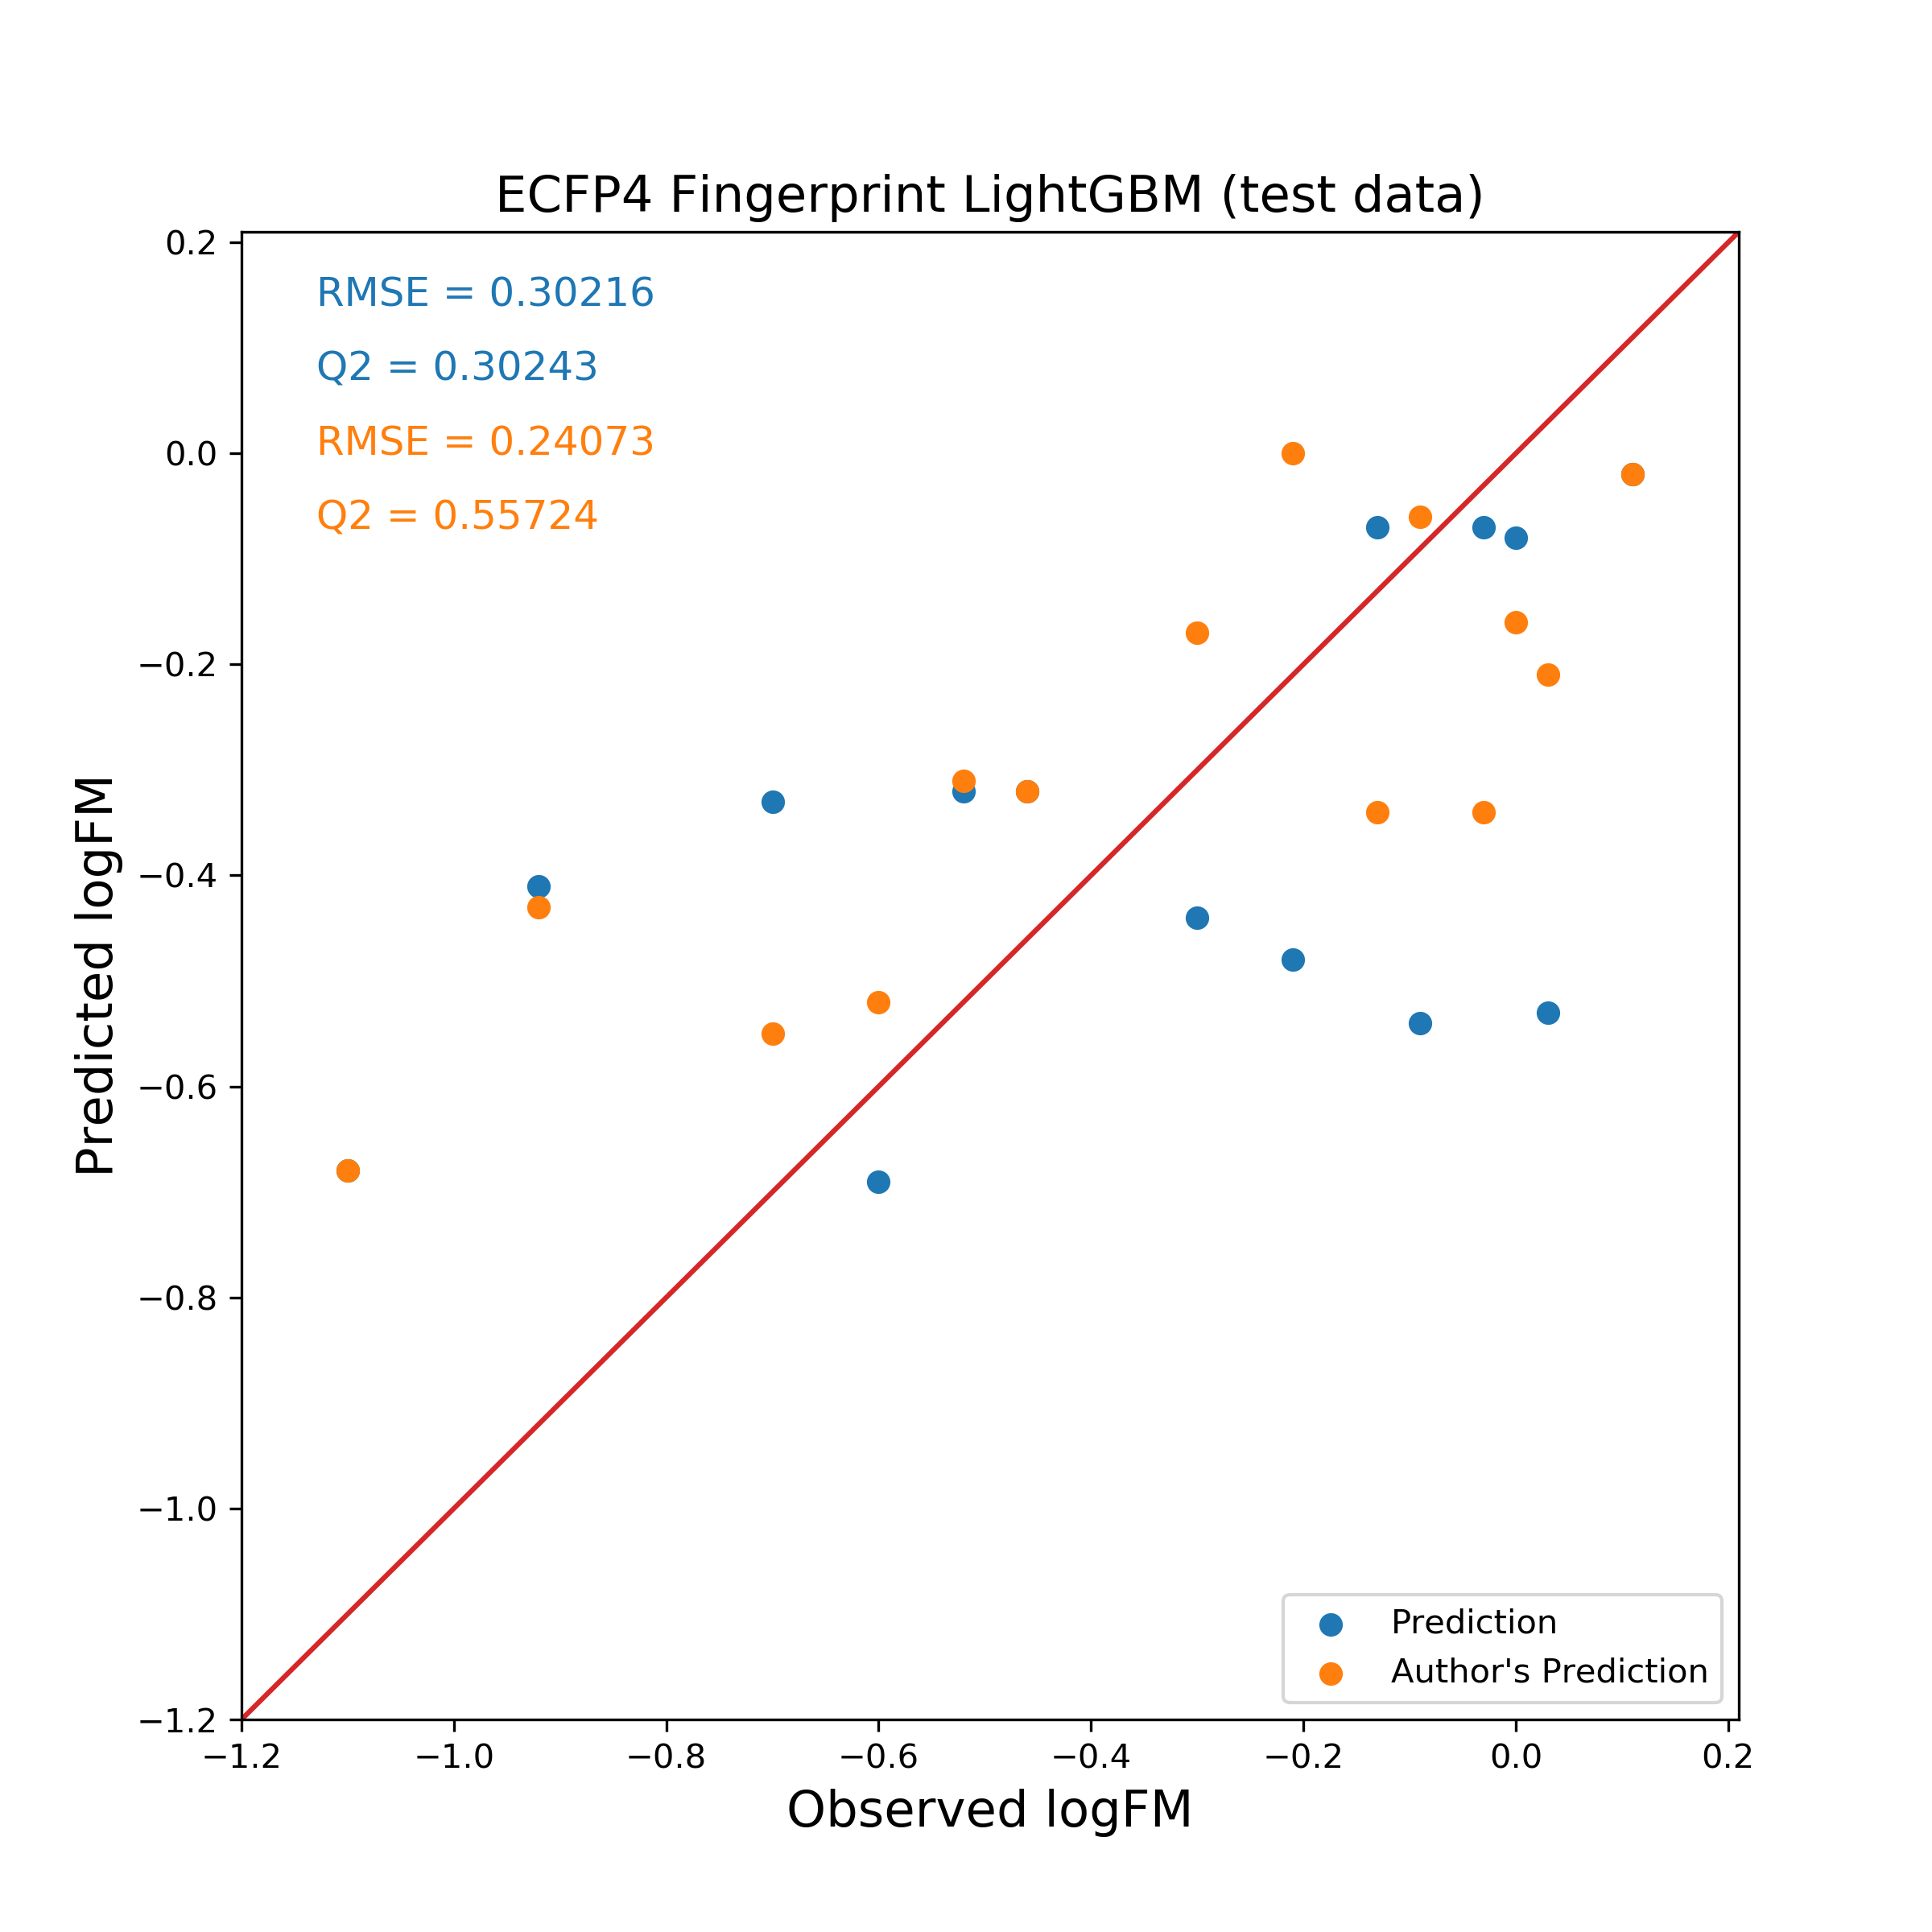

Data behind this chart, as committed beside it:
Name, PubChem CID, Observed logFM, Predicted logFM, Author's Prediction
Indinavir, 3706, -1.10, -0.68, -0.68
Duloxetine, 60835, -0.92, -0.41, -0.43
17-Hydroxyprogesterone caproate, 3653, -0.70, -0.33, -0.55
Nelfinavir, 4451, -0.60, -0.69, -0.52
Bupivacaine, 2474, -0.52, -0.32, -0.31
Cefoperazone, 44187, -0.46, -0.32, -0.32
Naloxone, 4425, -0.30, -0.44, -0.17
Isoniazid, 3767, -0.21, -0.48, 0.00
Midazolam, 4192, -0.13, -0.07, -0.34
Phthalimide, 6809, -0.09, -0.54, -0.06
Chloroquine, 2719, -0.03, -0.07, -0.34
Sotalol, 5253, 0.00, -0.08, -0.16
Dicloran, 7430, 0.03, -0.53, -0.21
Carnitine, 10917, 0.11, -0.02, -0.02
